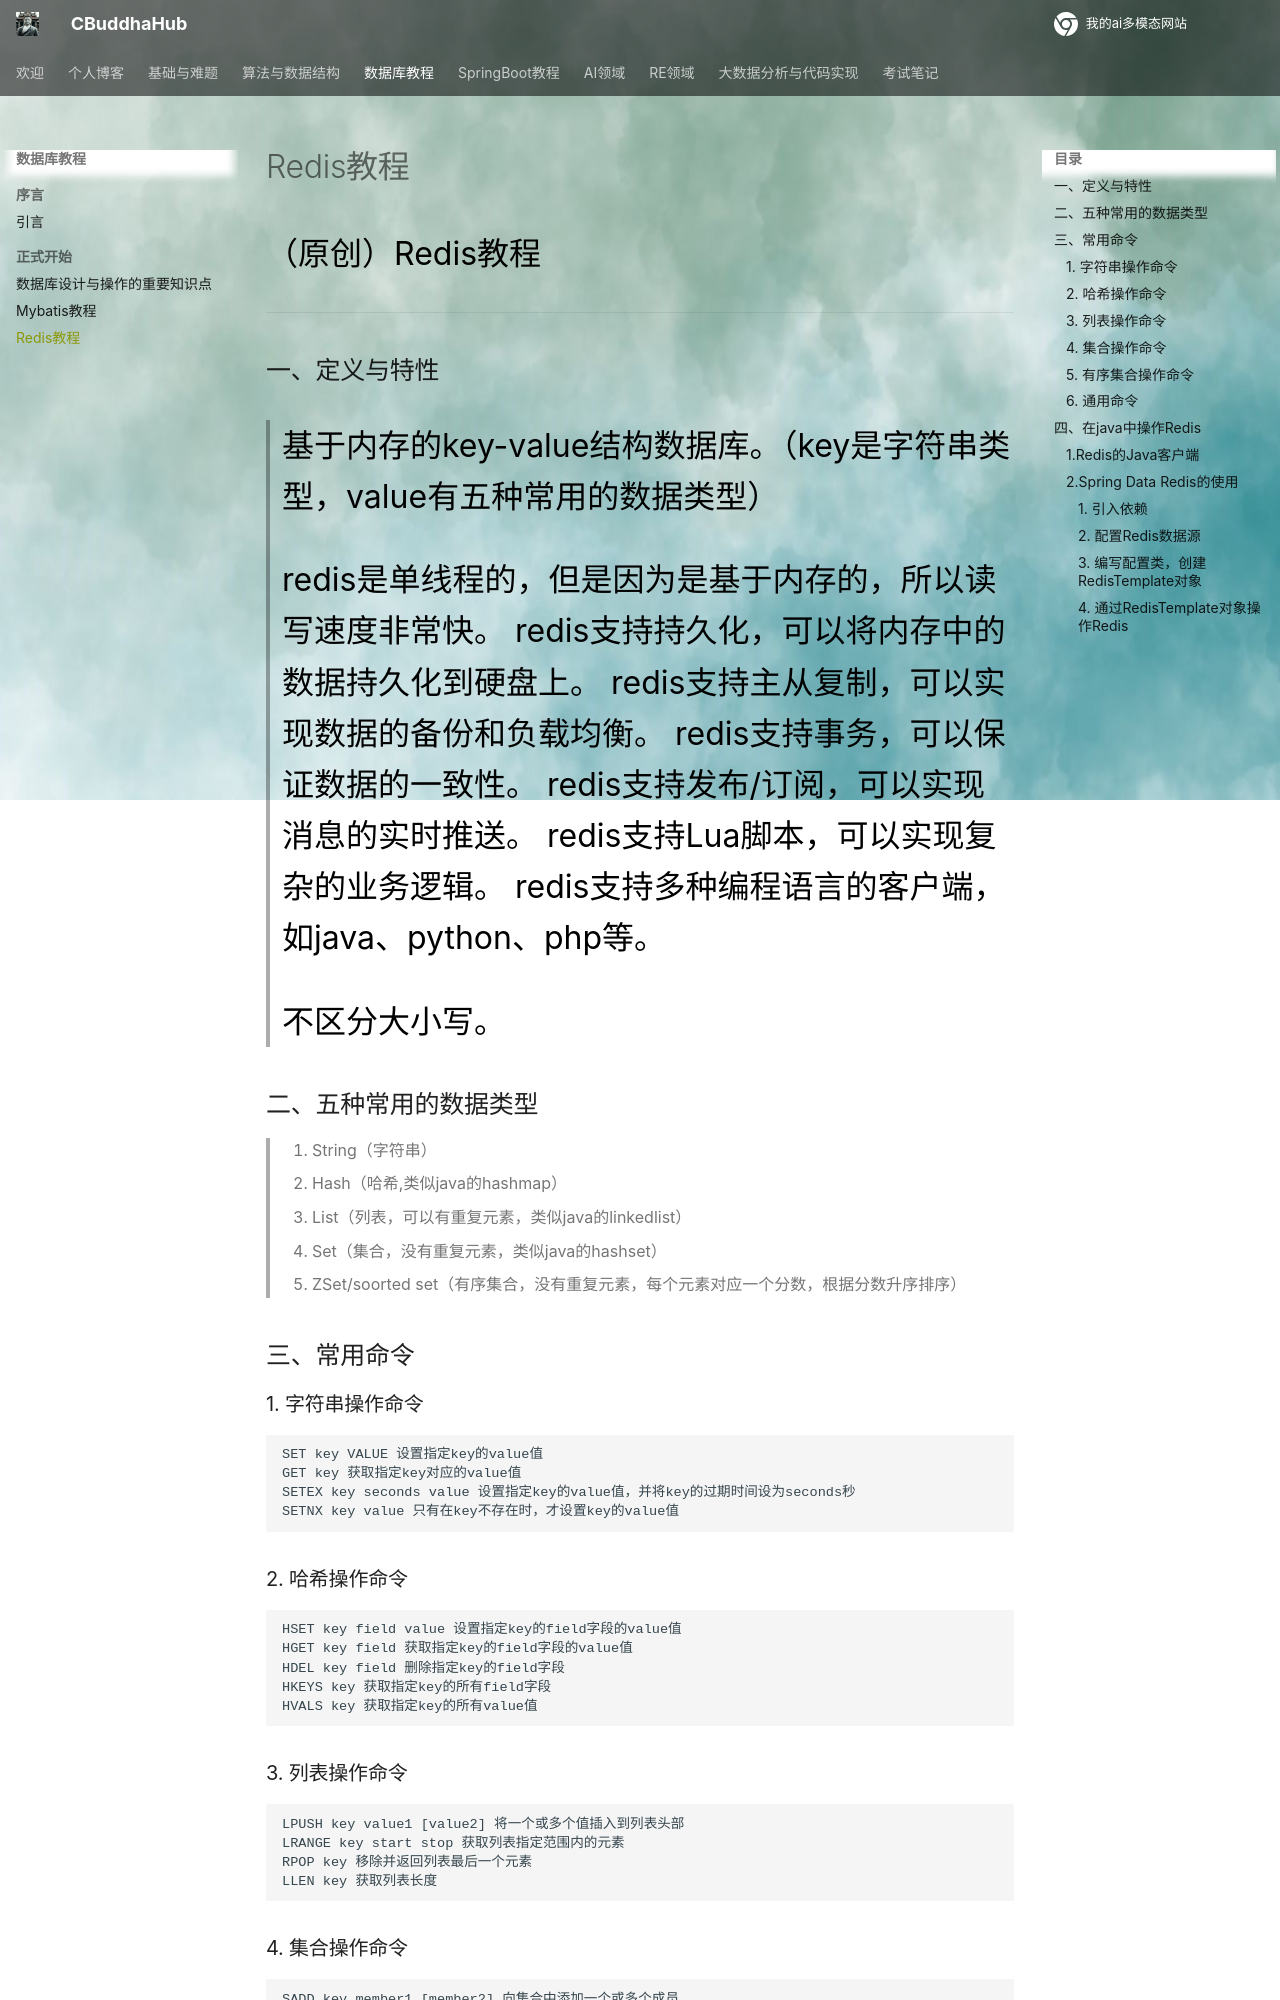

repository: CrazyBuddha-Max/CBuddhaDocs · page: db/Redis教程/index.html · generator: mkdocs

---
comments: true
---
（原创）Redis教程
***
## 一、定义与特性
> 基于内存的key-value结构数据库。（key是字符串类型，value有五种常用的数据类型）

> redis是单线程的，但是因为是基于内存的，所以读写速度非常快。
> redis支持持久化，可以将内存中的数据持久化到硬盘上。
> redis支持主从复制，可以实现数据的备份和负载均衡。
> redis支持事务，可以保证数据的一致性。
> redis支持发布/订阅，可以实现消息的实时推送。
> redis支持Lua脚本，可以实现复杂的业务逻辑。
> redis支持多种编程语言的客户端，如java、python、php等。

> 不区分大小写。

## 二、五种常用的数据类型
> 1. String（字符串）
> 2. Hash（哈希,类似java的hashmap）
> 3. List（列表，可以有重复元素，类似java的linkedlist）
> 4. Set（集合，没有重复元素，类似java的hashset）
> 5. ZSet/soorted set（有序集合，没有重复元素，每个元素对应一个分数，根据分数升序排序）

## 三、常用命令
### 1. 字符串操作命令
```
SET key VALUE 设置指定key的value值
GET key 获取指定key对应的value值
SETEX key seconds value 设置指定key的value值，并将key的过期时间设为seconds秒
SETNX key value 只有在key不存在时，才设置key的value值
```

### 2. 哈希操作命令
```
HSET key field value 设置指定key的field字段的value值
HGET key field 获取指定key的field字段的value值 
HDEL key field 删除指定key的field字段
HKEYS key 获取指定key的所有field字段
HVALS key 获取指定key的所有value值
```

### 3. 列表操作命令
```
LPUSH key value1 [value2] 将一个或多个值插入到列表头部
LRANGE key start stop 获取列表指定范围内的元素
RPOP key 移除并返回列表最后一个元素
LLEN key 获取列表长度
```

### 4. 集合操作命令
```
SADD key member1 [member2] 向集合中添加一个或多个成员
SMEMBERS key 获取集合中所有成员
SREM key member1 [member2] 移除集合中一个或多个成员
SCARD key 获取集合中成员的个数
SINTER key1 key2 获取两个集合的交集
SUNION key1 key2 获取两个集合的并集
```

### 5. 有序集合操作命令
```
ZADD key score member 添加一个或多个成员，或者更新已存在成员的分数
ZRANGE key start stop [WITHSCORES] 获取有序集合中指定范围内的成员 //默认升序排列
ZREM key member 移除有序集合中的一个或多个成员
ZCARD key 获取有序集合中成员的个数
ZSCORE key member 获取有序集合中指定成员的分数
ZINCRBY key increment member 有序集合中指定成员的分数增加increment
```
